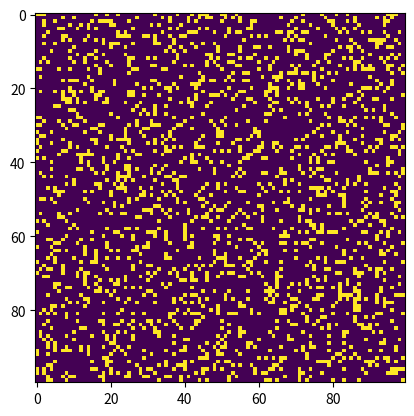

Recreate this plot in Python.
# Python code to implement Conway's Game Of Life
import argparse
import numpy as np
import matplotlib.pyplot as plt 
import matplotlib.animation as animation
 
# setting up the values for the grid
ON = 255
OFF = 0
vals = [ON, OFF]
 
def randomGrid(N):
 
    """returns a grid of NxN random values"""
    return np.random.choice(vals, N*N, p=[0.2, 0.8]).reshape(N, N)
 
def addGlider(i, j, grid):
 
    """adds a glider with top left cell at (i, j)"""
    glider = np.array([[0,    0, 255], 
                       [255,  0, 255], 
                       [0,  255, 255]])
    grid[i:i+3, j:j+3] = glider
 
def addGosperGliderGun(i, j, grid):
 
    """adds a Gosper Glider Gun with top left
       cell at (i, j)"""
    gun = np.zeros(11*38).reshape(11, 38)
 
    gun[5][1] = gun[5][2] = 255
    gun[6][1] = gun[6][2] = 255
 
    gun[3][13] = gun[3][14] = 255
    gun[4][12] = gun[4][16] = 255
    gun[5][11] = gun[5][17] = 255
    gun[6][11] = gun[6][15] = gun[6][17] = gun[6][18] = 255
    gun[7][11] = gun[7][17] = 255
    gun[8][12] = gun[8][16] = 255
    gun[9][13] = gun[9][14] = 255
 
    gun[1][25] = 255
    gun[2][23] = gun[2][25] = 255
    gun[3][21] = gun[3][22] = 255
    gun[4][21] = gun[4][22] = 255
    gun[5][21] = gun[5][22] = 255
    gun[6][23] = gun[6][25] = 255
    gun[7][25] = 255
 
    gun[3][35] = gun[3][36] = 255
    gun[4][35] = gun[4][36] = 255
 
    grid[i:i+11, j:j+38] = gun
 
def update(frameNum, img, grid, N):
 
    # copy grid since we require 8 neighbors 
    # for calculation and we go line by line 
    newGrid = grid.copy()
    for i in range(N):
        for j in range(N):
 
            # compute 8-neghbor sum
            # using toroidal boundary conditions - x and y wrap around 
            # so that the simulaton takes place on a toroidal surface.
            total = int((grid[i, (j-1)%N] + grid[i, (j+1)%N] +
                         grid[(i-1)%N, j] + grid[(i+1)%N, j] +
                         grid[(i-1)%N, (j-1)%N] + grid[(i-1)%N, (j+1)%N] +
                         grid[(i+1)%N, (j-1)%N] + grid[(i+1)%N, (j+1)%N])/255)
 
            # apply Conway's rules
            if grid[i, j]  == ON:
                if (total < 2) or (total > 3):
                    newGrid[i, j] = OFF
            else:
                if total == 3:
                    newGrid[i, j] = ON
 
    # update data
    img.set_data(newGrid)
    grid[:] = newGrid[:]
    return img,
 
# main() function
def main():
 
    # Command line args are in sys.argv[1], sys.argv[2] ..
    # sys.argv[0] is the script name itself and can be ignored
    # parse arguments
    parser = argparse.ArgumentParser(description="Runs Conway's Game of Life simulation.")
 
    # add arguments
    parser.add_argument('--grid-size', dest='N', required=False)
    parser.add_argument('--mov-file', dest='movfile', required=False)
    parser.add_argument('--interval', dest='interval', required=False)
    parser.add_argument('--glider', action='store_true', required=False)
    parser.add_argument('--gosper', action='store_true', required=False)
    args = parser.parse_args()
     
    # set grid size
    N = 100
    if args.N and int(args.N) > 8:
        N = int(args.N)
         
    # set animation update interval
    updateInterval = 50
    if args.interval:
        updateInterval = int(args.interval)
 
    # declare grid
    grid = np.array([])
 
    # check if "glider" demo flag is specified
    if args.glider:
        grid = np.zeros(N*N).reshape(N, N)
        addGlider(1, 1, grid)
    elif args.gosper:
        grid = np.zeros(N*N).reshape(N, N)
        addGosperGliderGun(10, 10, grid)
 
    else:   # populate grid with random on/off -
            # more off than on
        grid = randomGrid(N)
 
    # set up animation
    fig, ax = plt.subplots()
    img = ax.imshow(grid, interpolation='nearest')
    ani = animation.FuncAnimation(fig, update, fargs=(img, grid, N, ),
                                  frames = 10,
                                  interval=updateInterval,
                                  save_count=50)
 
    # # of frames? 
    # set output file
    if args.movfile:
        ani.save(args.movfile, fps=30, extra_args=['-vcodec', 'libx264'])
 
    plt.show()
 
# call main
if __name__ == '__main__':
    main()
